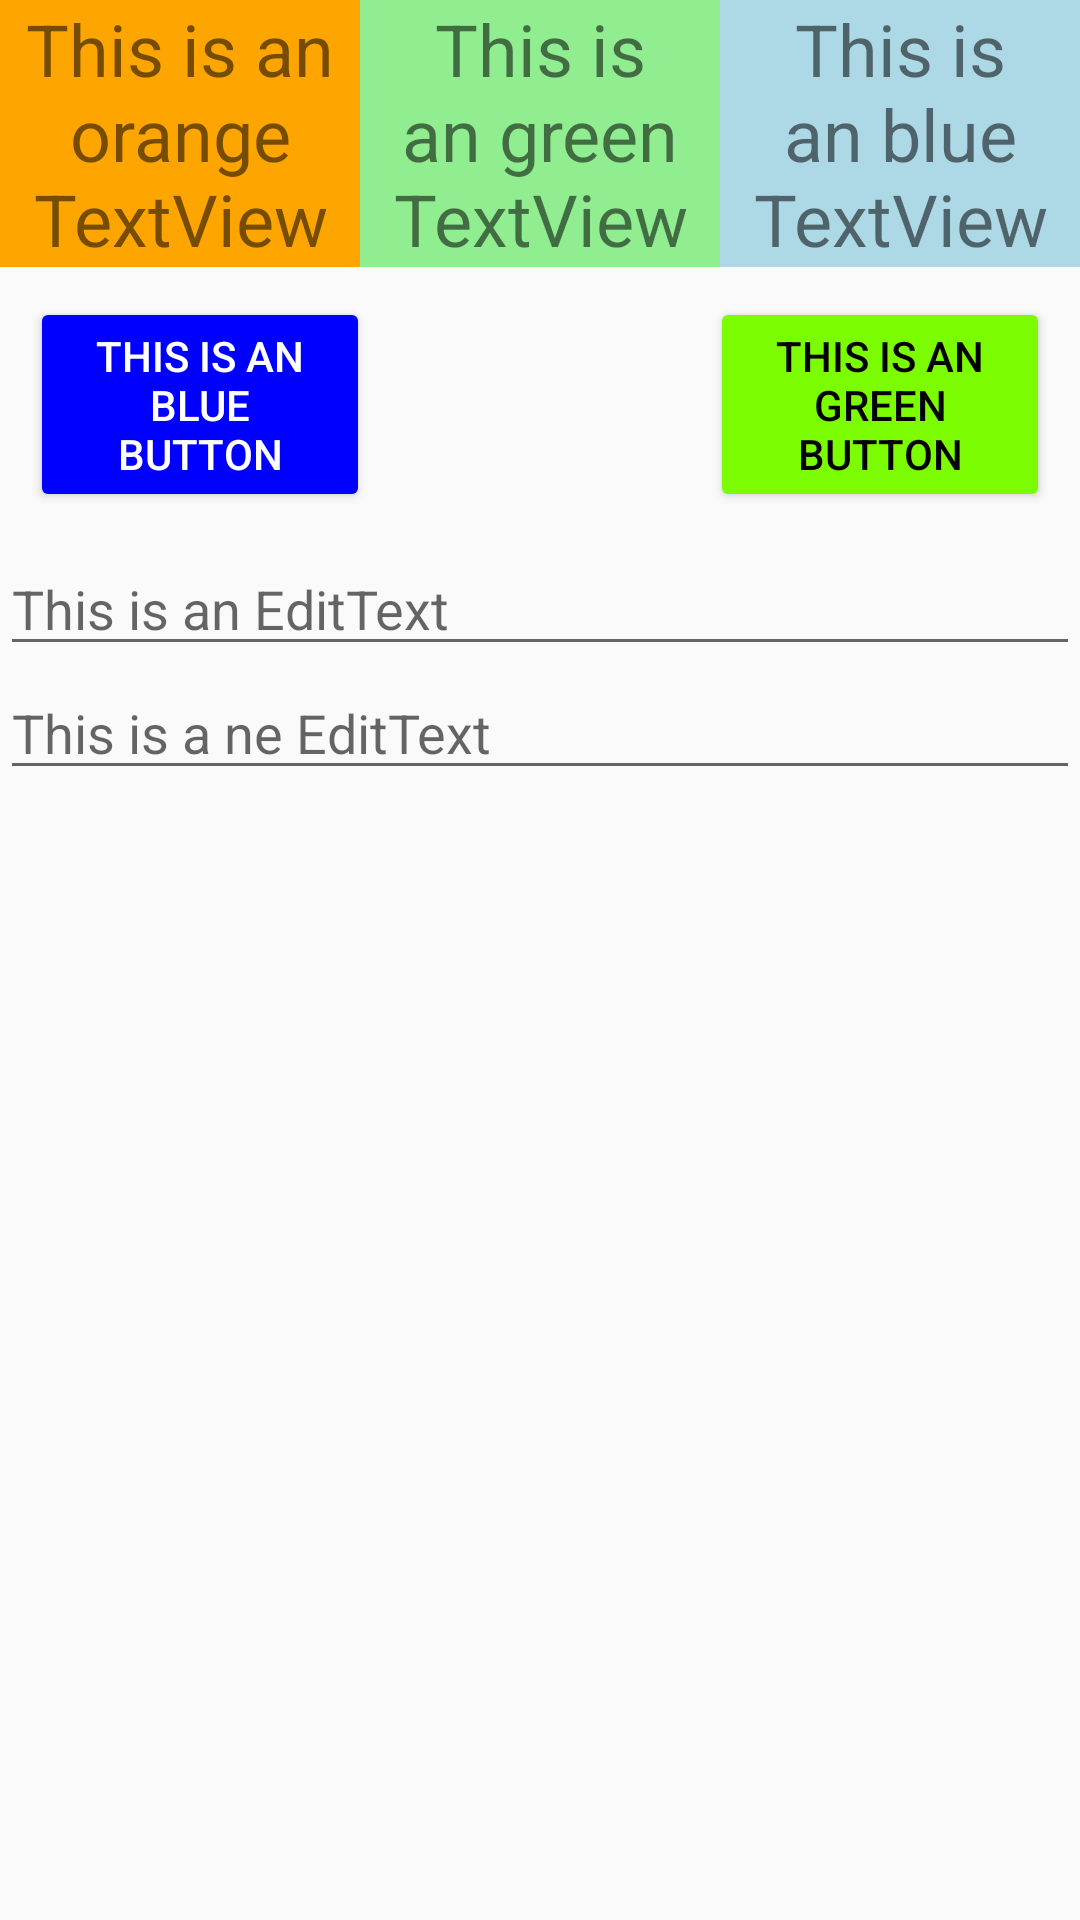

This screen was rendered from an Android layout file. Write that file and the resources it references.
<!-- AndroidManifest.xml: application theme AppTheme -->
<!-- res/layout/activity_second.xml -->
<?xml version="1.0" encoding="utf-8"?>
<RelativeLayout xmlns:android="http://schemas.android.com/apk/res/android"
    xmlns:tools="http://schemas.android.com/tools"
    android:layout_width="match_parent"
    android:layout_height="match_parent">

    <LinearLayout
        android:id="@+id/first_row"
        android:layout_width="match_parent"
        android:layout_height="wrap_content"
        android:orientation="horizontal">


        <TextView
            android:id="@+id/tv_orange"
            android:layout_width="0dp"
            android:layout_height="wrap_content"
            android:layout_weight="1"
            android:text="@string/orange_text_view"
            android:background="@color/orange"
            android:textSize="24dp"
            android:gravity="center"/>

        <TextView
            android:id="@+id/tv_green"
            android:layout_width="0dp"
            android:layout_height="wrap_content"
            android:layout_weight="1"
            android:text="@string/green_text_view"
            android:background="@color/green"
            android:textSize="24sp"
            android:gravity="center"/>

        <TextView
            android:id="@+id/tv_blu"
            android:layout_width="0dp"
            android:layout_height="wrap_content"
            android:layout_weight="1"
            android:text="@string/blue_text_view"
            android:background="@color/blue"
            android:textSize="24sp"
            android:gravity="center"/>

    </LinearLayout>

    <LinearLayout
        android:id="@+id/second_row"
        android:layout_margin="10dp"
        android:orientation="horizontal"
        android:layout_width="match_parent"
        android:layout_height="wrap_content"
        android:layout_below="@id/first_row"
        android:gravity="center">

        <Button
            android:layout_weight="1"
            android:layout_width="0dp"
            android:layout_height="wrap_content"
            android:text="@string/blue_button"
            style="@style/BlueButton"/>

        <ImageView
            android:layout_width="0dp"
            android:layout_height="match_parent"
            android:scaleType="fitCenter"
            android:layout_weight="1"
            tools:srcCompat="@drawable/color" />

        <Button
            android:layout_weight="1"
            android:layout_width="0dp"
            android:layout_height="wrap_content"
            android:text="@string/green_button"
            style="@style/GreenButton"/>

    </LinearLayout>


    <LinearLayout
        android:id="@+id/third_row"
        android:layout_below="@id/second_row"
        android:orientation="vertical"
        android:layout_width="match_parent"
        android:layout_height="wrap_content">

        <EditText
            android:layout_width="match_parent"
            android:layout_height="wrap_content"
            android:hint="This is an EditText"/>

        <EditText
            android:layout_width="match_parent"
            android:layout_height="wrap_content"
            android:hint="This is a ne EditText"/>

    </LinearLayout>

    <LinearLayout
        android:id="@+id/fourth_row"
        android:orientation="horizontal"
        android:layout_width="match_parent"
        android:layout_height="wrap_content">



    </LinearLayout>

</RelativeLayout>
<!-- resources referenced by this layout -->
<resources>
  <color name="blue">#ADD8E6</color>
  <color name="green">#90EE90</color>
  <color name="orange">#FFA500</color>
  <!-- drawable color: png bitmap (drawable, 23776 bytes) -->
  <string name="blue_button">This is an blue Button</string>
  <string name="blue_text_view">This is an blue TextView</string>
  <string name="green_button">This is an green Button</string>
  <string name="green_text_view">This is an green TextView</string>
  <string name="orange_text_view">This is an orange TextView</string>
  <style name="BlueButton" parent="Widget.AppCompat.Button.Colored">
          <item name="android:backgroundTint">#0000FF</item>
      </style>
  <style name="GreenButton" parent="Widget.AppCompat.Button.Colored">
          <item name="android:backgroundTint">#7CFC00</item>
          <item name="android:textColor">@android:color/black</item>
      </style>
  <style name="AppTheme" parent="Theme.AppCompat.Light.DarkActionBar">
          
          <item name="colorPrimary">@color/colorPrimary</item>
          <item name="colorPrimaryDark">@color/colorPrimaryDark</item>
          <item name="colorAccent">@color/colorAccent</item>
      </style>
  <color name="colorPrimary">@color/primaryColor</color>
  <color name="colorPrimaryDark">#00574B</color>
  <color name="colorAccent">#D81B60</color>
  <color name="primaryColor">#00c853</color>
</resources>
